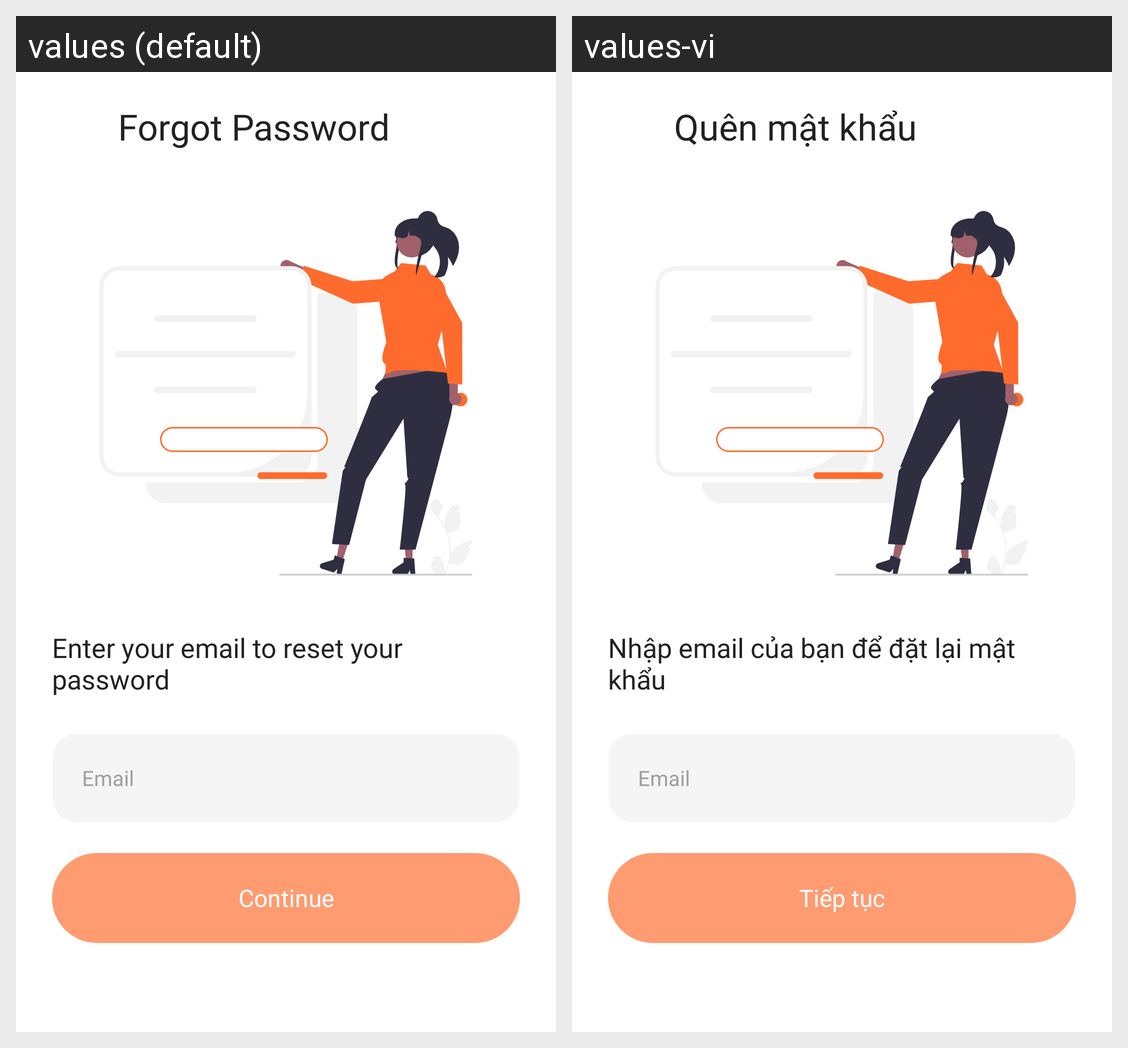

Locale-by-locale string values for the Android screen shown in this grid:
Android screen res/layout/fragment_forget_password.xml rendered under 2 locales, left to right: values (default), values-vi. Device: Nexus 5 (rendered at 1080×1920; each locale shown at half size, 540×960, under a caption strip naming it); theme Theme.Movie.
Strings drawn on this screen, with the default value and each locale's value (text and hints the layout hard-codes, and strings that could not be matched under every locale, appear in the picture but are not listed):

forgot_password
  values: Forgot Password
  values-vi: Quên mật khẩu

enter_your_email_to_reset_your_password
  values: Enter your email to reset your password
  values-vi: Nhập email của bạn để đặt lại mật khẩu

email
  values: Email
  values-vi: Email

continue_
  values: Continue
  values-vi: Tiếp tục
